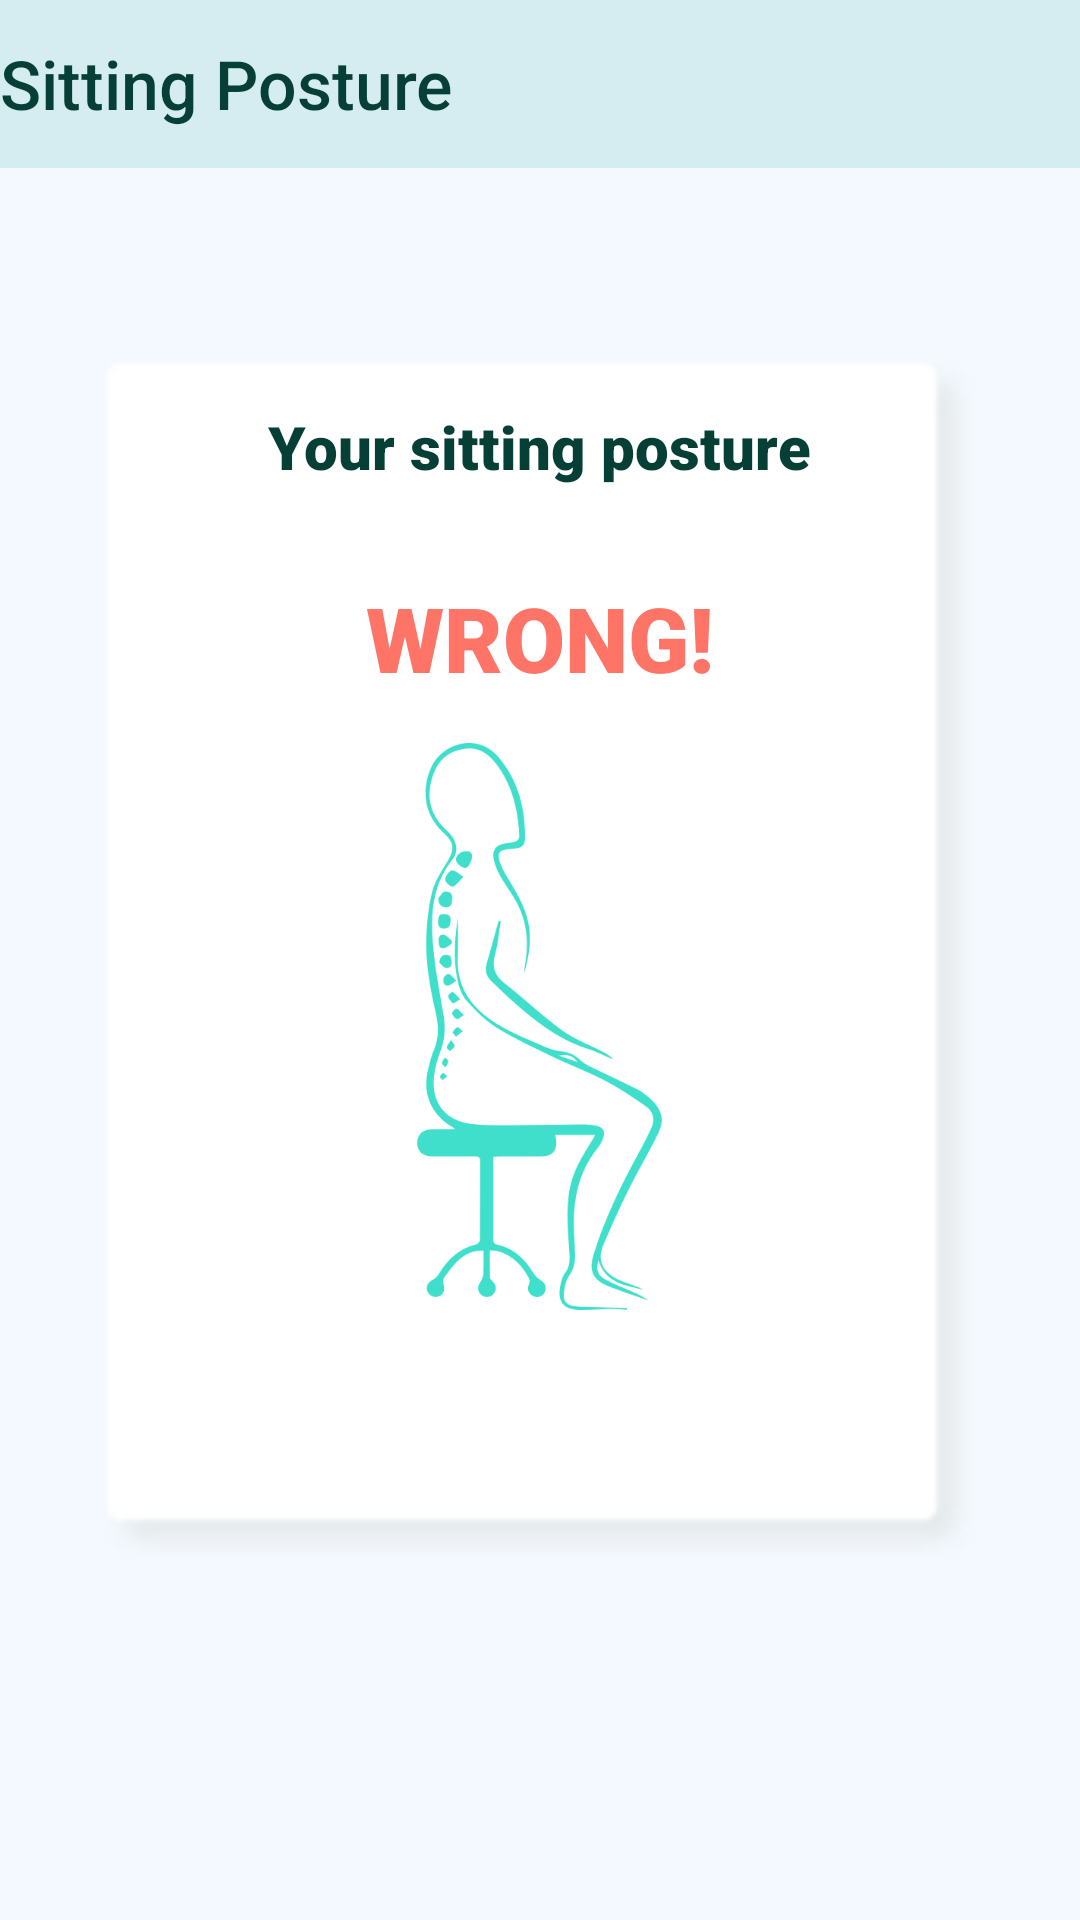

Layout XML and referenced resources for this Android screen:
<!-- AndroidManifest.xml: application theme Theme.HealthAPP -->
<!-- res/layout/sitting_posture.xml -->
<?xml version="1.0" encoding="utf-8"?>
<RelativeLayout
    xmlns:android="http://schemas.android.com/apk/res/android"
    xmlns:tools="http://schemas.android.com/tools"
    android:layout_width="match_parent"
    android:layout_height="match_parent"
    android:background="@color/background"
    android:orientation="horizontal">

    <androidx.appcompat.widget.Toolbar
        android:id="@+id/dailyMetric_toolbar"
        style="@style/myToolbarStyle"
        android:layout_width="match_parent"
        android:layout_height="?attr/actionBarSize">
        <TextView
            android:id="@+id/toolbar_dailyMetric"
            style="@style/mytitlestyle2"
            android:layout_width="match_parent"
            android:layout_height="wrap_content"
            android:text="Sitting Posture" />
    </androidx.appcompat.widget.Toolbar>

    <FrameLayout
        android:layout_width="wrap_content"
        android:layout_height="wrap_content"
        android:layout_centerVertical="true"
        android:layout_centerHorizontal="true">

        <RelativeLayout
            android:layout_width="wrap_content"
            android:layout_height="wrap_content"
            android:background="@drawable/posture_background">

            <TextView
                android:id="@+id/posture_title"
                android:layout_width="wrap_content"
                android:layout_height="wrap_content"
                android:layout_centerHorizontal="true"
                android:layout_marginBottom="30dp"
                android:layout_marginTop="20dp"
                android:text="Your sitting posture"
                android:textSize="20dp"
                style="@style/home_time"/>
            <TextView
                android:id="@+id/text_posture"
                android:layout_width="wrap_content"
                android:layout_height="wrap_content"
                android:layout_centerHorizontal="true"
                android:layout_marginBottom="15dp"
                android:layout_below="@id/posture_title"
                android:text="WRONG!"
                android:textSize="30dp"
                style="@style/posture_status"/>

            <ImageView
                android:id="@+id/current_posture"
                android:layout_width="189dp"
                android:layout_height="189dp"
                android:layout_centerHorizontal="true"
                android:layout_centerVertical="true"
                android:layout_below="@id/text_posture"
                android:src="@drawable/correct_posture" />

            <TextView
                android:id="@+id/posture_time"
                android:layout_width="wrap_content"
                android:layout_height="wrap_content"
                android:layout_centerHorizontal="true"
                android:layout_below="@id/current_posture"
                android:layout_marginTop="10dp"
                android:text=""
                android:textSize="15dp"
                style="@style/home_time"/>












        </RelativeLayout>
    </FrameLayout>
</RelativeLayout>
<!-- resources referenced by this layout -->
<resources>
  <color name="background">#F4F9FF</color>
  <color name="purple_500">#FF6200EE</color>
  <!-- drawable correct_posture: png bitmap (drawable-v24, 29278 bytes) -->
  <!-- drawable posture_background: png bitmap (drawable-v24, 7586 bytes) -->
  <style name="home_time" parent="@android:style/Widget.TextView">
          <item name="android:textColor">#063f36</item>
  
          <item name="android:fontFamily">sans-serif-black</item>
      </style>
  <style name="myToolbarStyle" parent="android:Widget">
          <item name="contentInsetStart">0dp</item>
          <item name="android:background">@color/toolbar_color</item>
      </style>
  <style name="mytitlestyle2" parent="@android:style/Widget.TextView">
          <item name="android:textColor">@color/title_text_color</item>
          <item name="android:textSize">11pt</item>
          <item name="android:fontFamily">sans-serif-medium</item>
          <item name="android:layout_centerVertical">true</item>
      </style>
  <style name="posture_status" parent="@android:style/Widget.TextView">
          <item name="android:textColor">#FE7467</item>
          <item name="android:textSize">10pt</item>
          <item name="android:fontFamily">sans-serif-black</item>
      </style>
  <style name="Theme.HealthAPP" parent="Theme.AppCompat.NoActionBar">
  
          
          <item name="windowActionBar">false</item>
          <item name="android:windowNoTitle">true</item>
          
          <item name="android:windowFullscreen">true</item>
          
          <item name="colorPrimary">@color/top</item>
  
          <item name="colorPrimaryVariant">@color/top</item>
          <item name="colorOnPrimary">@color/white</item>
          <item name="android:textColorPrimary">@color/black</item>
          
          <item name="colorSecondary">@color/teal_200</item>
          <item name="colorSecondaryVariant">@color/teal_700</item>
          <item name="colorOnSecondary">@color/black</item>
  
          
  
      </style>
  <color name="toolbar_color">#D5EDF1</color>
  <color name="title_text_color">#063F36</color>
  <color name="top">#96E5F3</color>
  <color name="white">#FFFFFFFF</color>
  <color name="black">#FF000000</color>
  <color name="teal_200">#FF03DAC5</color>
  <color name="teal_700">#FF018786</color>
</resources>
